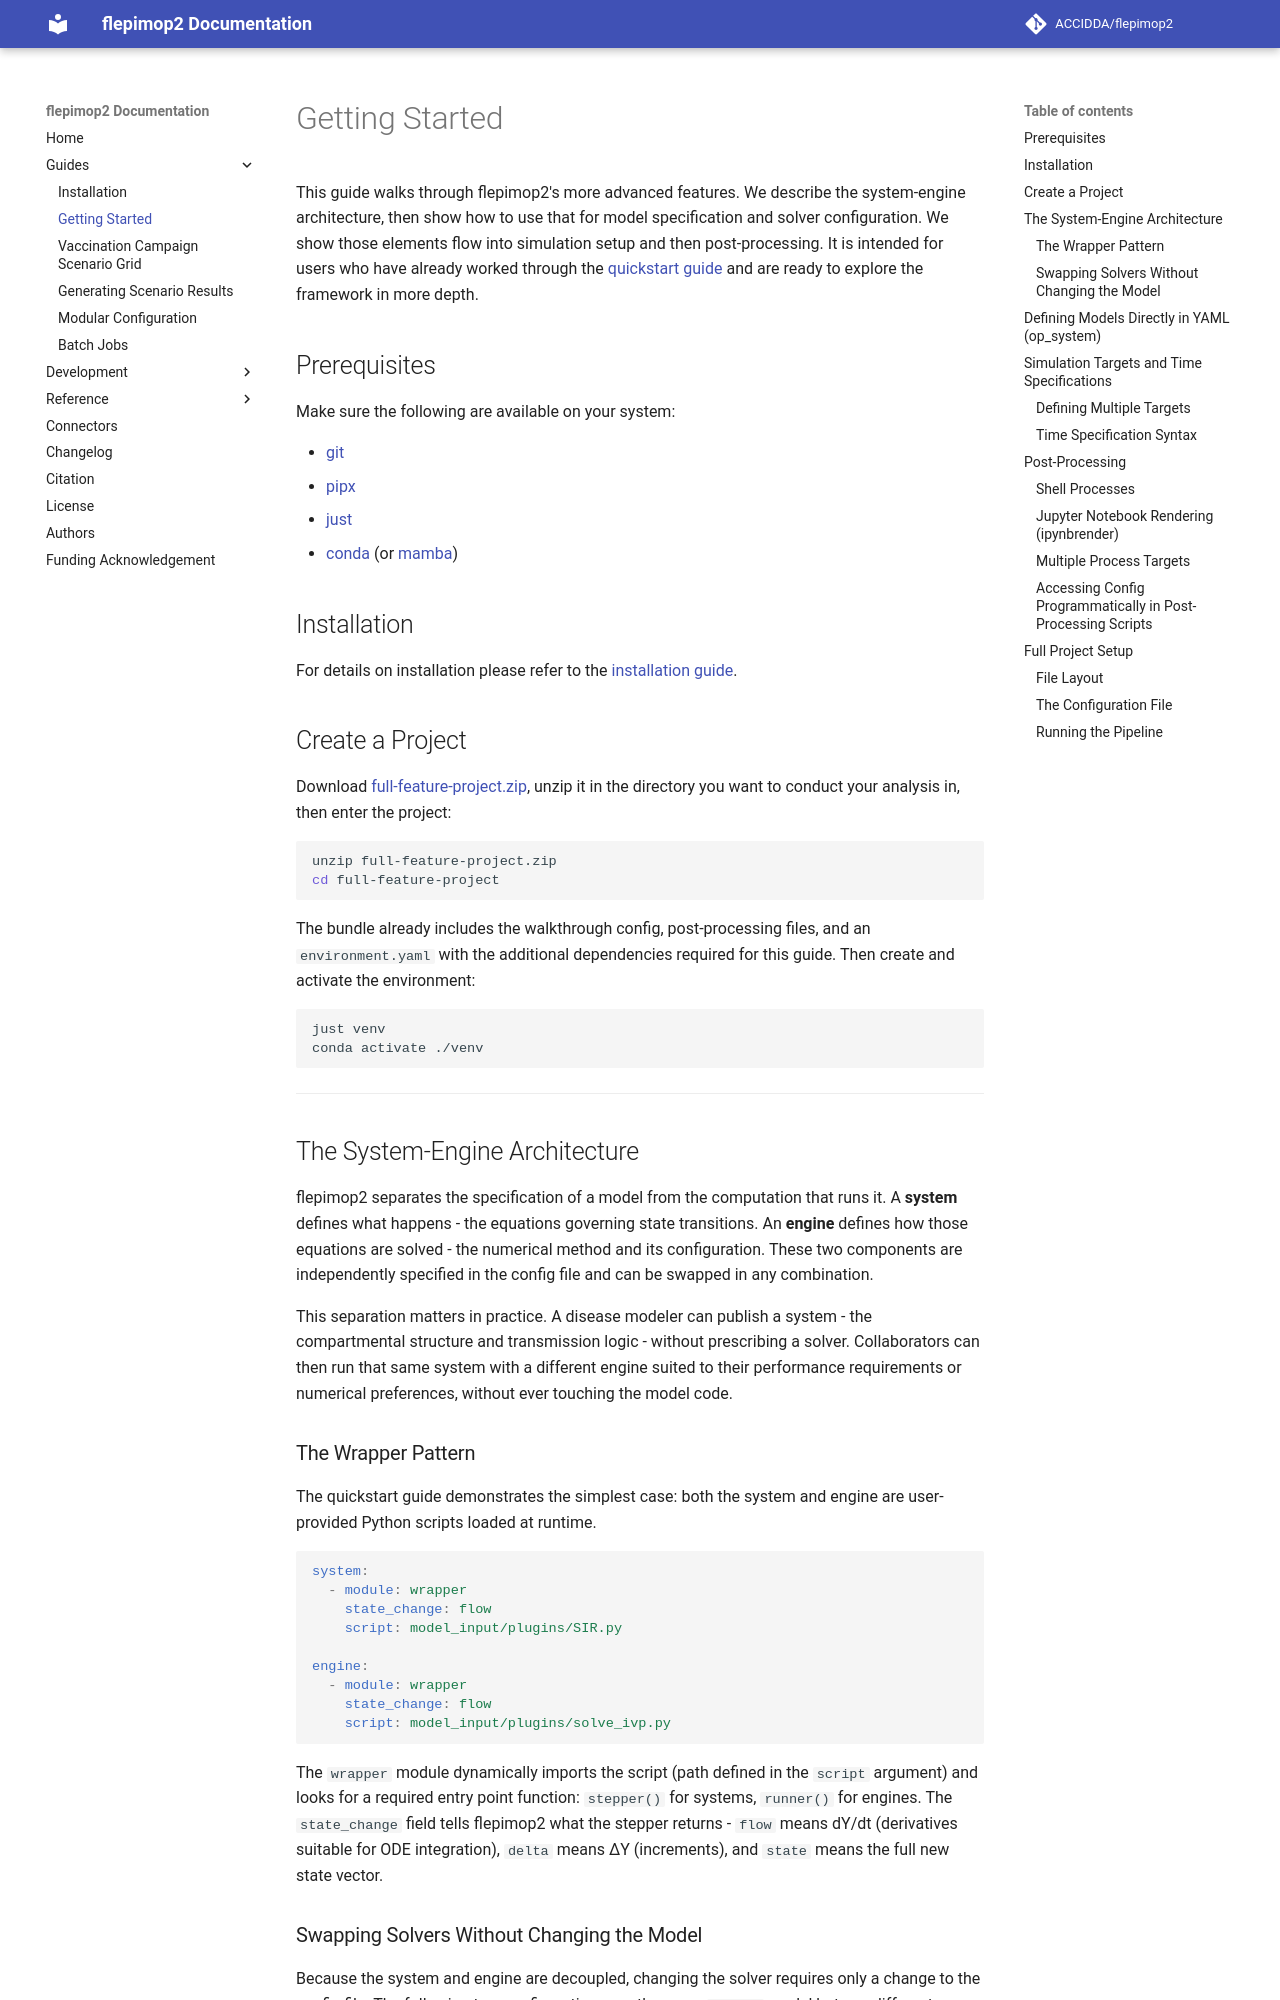

repository: ACCIDDA/flepimop2 · page: 0.4/guides/getting-started/index.html · generator: mkdocs

# Getting Started

This guide walks through flepimop2's more advanced features. We describe the system-engine architecture, then show how to use that for model specification and solver configuration. We show those elements flow into simulation setup and then post-processing. It is intended for users who have already worked through the [quickstart guide](../index.md) and are ready to explore the framework in more depth.

## Prerequisites

Make sure the following are available on your system:

- [git](https://git-scm.com/install/)
- [pipx](https://pipx.pypa.io/latest/installation/)
- [just](https://just.systems/man/en/packages.html)
- [conda](https://docs.conda.io/projects/conda/en/latest/user-guide/install/index.html) (or [mamba](https://mamba.readthedocs.io/en/latest/installation/mamba-installation.html))

## Installation

For details on installation please refer to the [installation guide](../guides/install.md).

## Create a Project

Download [full-feature-project.zip](../downloads/full-feature-project.zip), unzip it in the directory you want to conduct your analysis in, then enter the project:

```bash
unzip full-feature-project.zip
cd full-feature-project
```

The bundle already includes the walkthrough config, post-processing files, and an `environment.yaml` with the additional dependencies required for this guide. Then create and activate the environment:

```bash
just venv
conda activate ./venv
```

---

## The System-Engine Architecture

flepimop2 separates the specification of a model from the computation that runs it. A **system** defines what happens - the equations governing state transitions. An **engine** defines how those equations are solved - the numerical method and its configuration. These two components are independently specified in the config file and can be swapped in any combination.

This separation matters in practice. A disease modeler can publish a system - the compartmental structure and transmission logic - without prescribing a solver. Collaborators can then run that same system with a different engine suited to their performance requirements or numerical preferences, without ever touching the model code.

### The Wrapper Pattern

The quickstart guide demonstrates the simplest case: both the system and engine are user-provided Python scripts loaded at runtime.

```yaml
system:
  - module: wrapper
    state_change: flow
    script: model_input/plugins/SIR.py

engine:
  - module: wrapper
    state_change: flow
    script: model_input/plugins/solve_ivp.py
```

The `wrapper` module dynamically imports the script (path defined in the `script` argument) and looks for a required entry point function: `stepper()` for systems, `runner()` for engines. The `state_change` field tells flepimop2 what the stepper returns - `flow` means dY/dt (derivatives suitable for ODE integration), `delta` means ΔY (increments), and `state` means the full new state vector.
